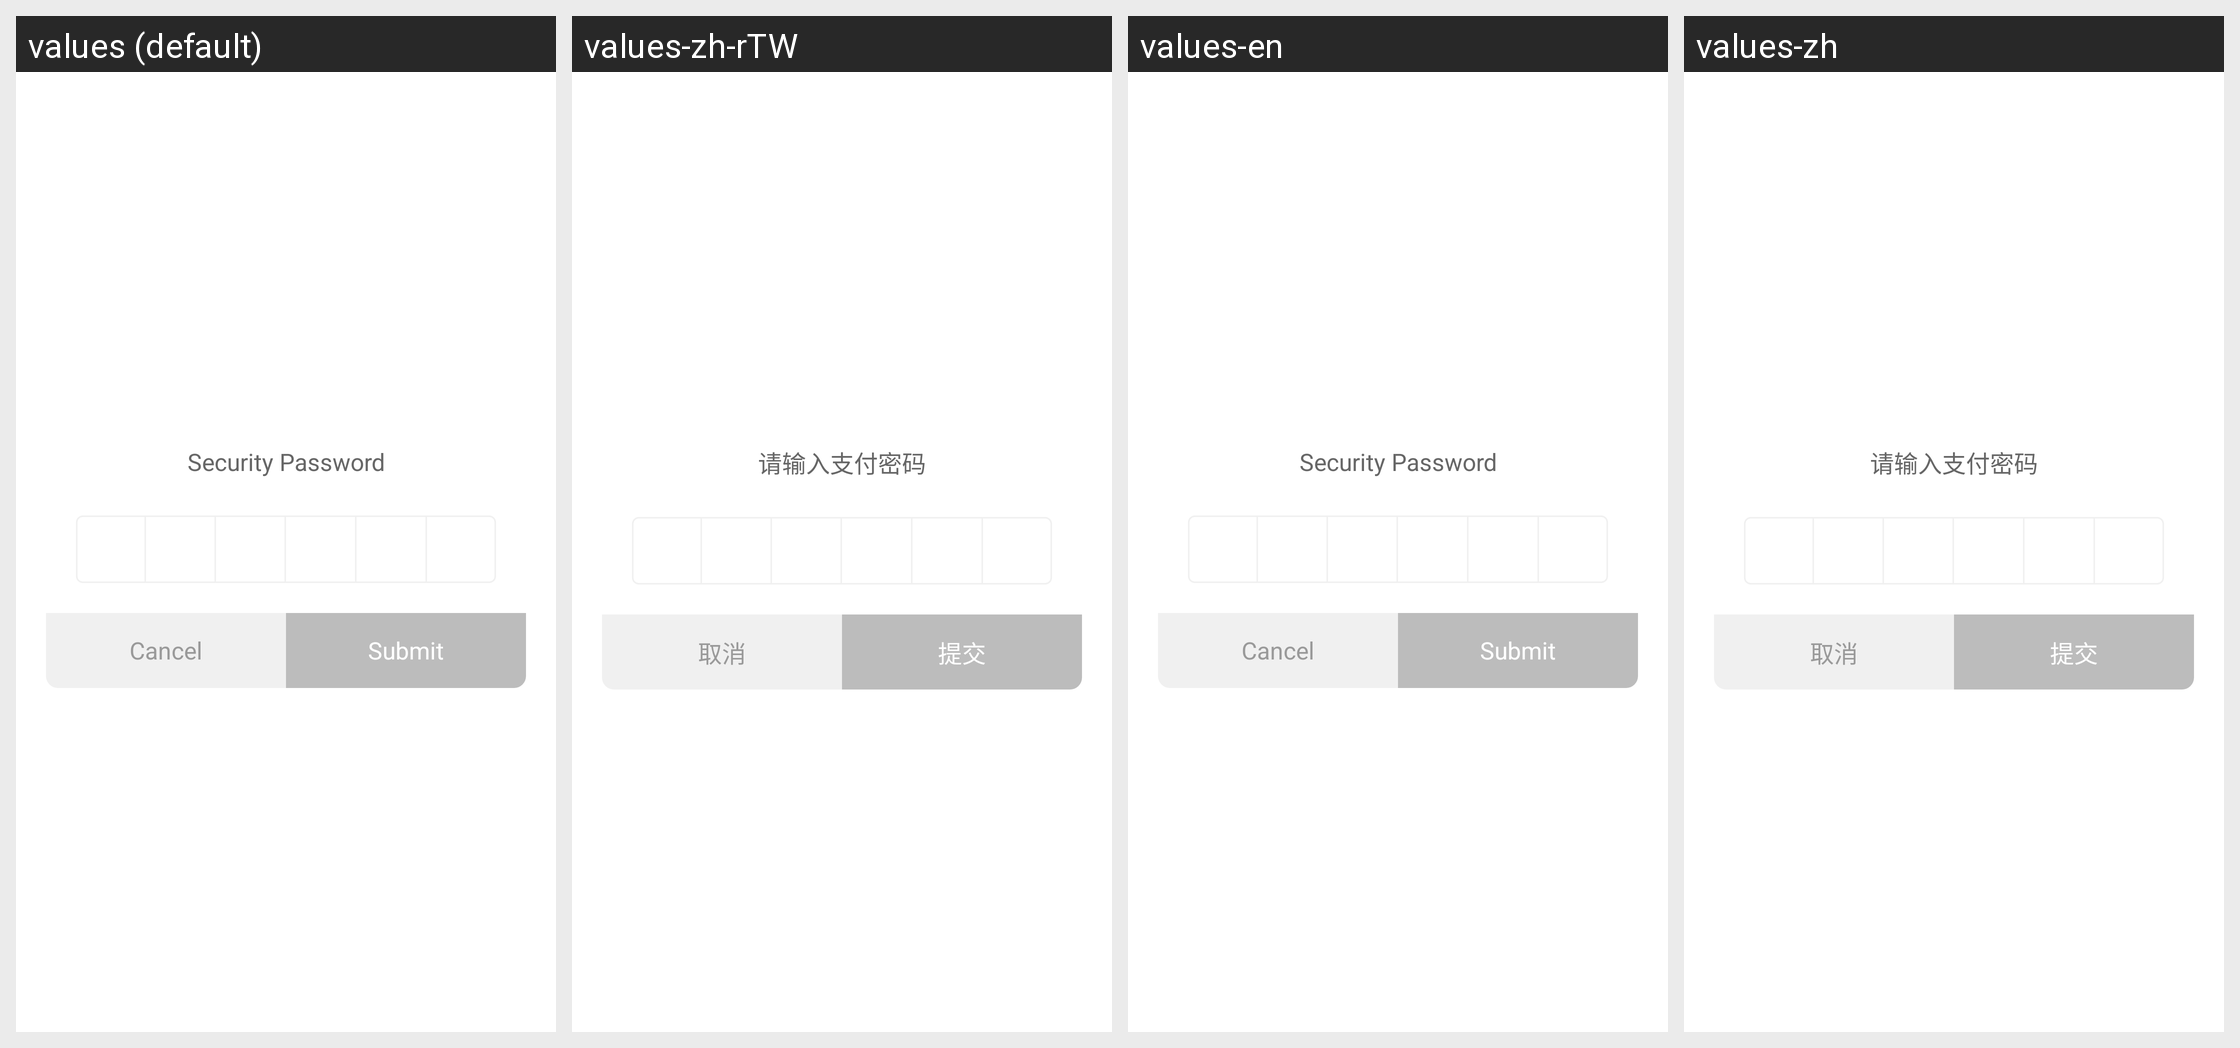

Here is an Android app screen in its default locale and in the app's own translations. Write out the translated-string differences for the strings that appear on this screen.
Android screen res/layout/dialog_pay_pwd.xml rendered under 4 locales, left to right: values (default), values-zh-rTW, values-en, values-zh. Device: Nexus 5 (rendered at 1080×1920; each locale shown at half size, 540×960, under a caption strip naming it); theme android:Theme.Holo.Light.NoActionBar.
Strings drawn on this screen, with the default value and each locale's value (text and hints the layout hard-codes, and strings that could not be matched under every locale, appear in the picture but are not listed):

plese_input_pay_password
  values: Security Password
  values-zh-rTW: 请输入支付密码
  values-en: Security Password
  values-zh: 请输入支付密码

cancel
  values: Cancel
  values-zh-rTW: 取消
  values-en: Cancel
  values-zh: 取消

button_submit
  values: Submit
  values-zh-rTW: 提交
  values-en: Submit
  values-zh: 提交
